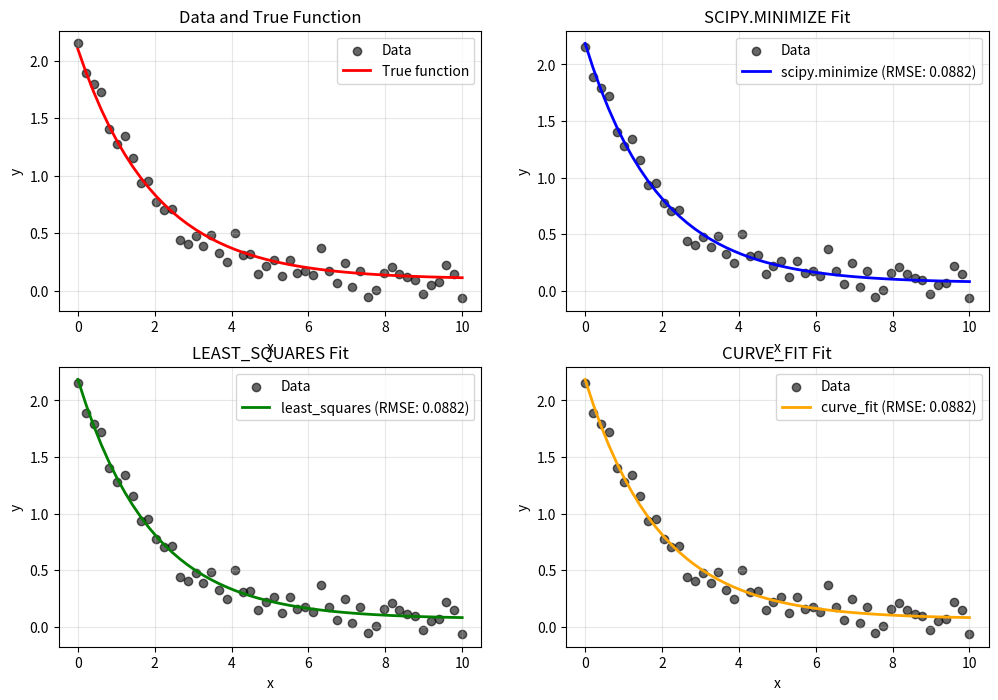

The matplotlib source for this figure: (Note: this script raises an exception after producing the figure.)
import numpy as np
from scipy.optimize import minimize, least_squares, differential_evolution
from scipy.optimize import curve_fit
import matplotlib.pyplot as plt

def calculate_rmse(predictions, targets):
    """
    Calculate Root Mean Square Error between predictions and targets
    """
    return np.sqrt(np.mean((predictions - targets)**2))

def objective_function(params, func, x_data, y_data):
    """
    Objective function to minimize: RMSE between function predictions and data
    """
    predictions = func(x_data, *params)
    return calculate_rmse(predictions, y_data)

def fit_parameters_scipy_minimize(func, x_data, y_data, initial_guess, bounds=None):
    """
    Fit parameters using scipy.optimize.minimize
    
    Parameters:
    func: function that takes (x, *params) and returns predictions
    x_data: input data
    y_data: target data
    initial_guess: initial parameter values
    bounds: optional bounds for parameters [(min1, max1), (min2, max2), ...]
    """
    
    # Define objective function
    obj_func = lambda params: objective_function(params, func, x_data, y_data)
    
    # Perform optimization
    if bounds is not None:
        result = minimize(obj_func, initial_guess, bounds=bounds, method='L-BFGS-B')
    else:
        result = minimize(obj_func, initial_guess, method='Nelder-Mead')
    
    return result.x, result.fun, result

def fit_parameters_least_squares(func, x_data, y_data, initial_guess, bounds=None):
    """
    Fit parameters using scipy.optimize.least_squares
    
    Parameters:
    func: function that takes (x, *params) and returns predictions
    x_data: input data
    y_data: target data
    initial_guess: initial parameter values
    bounds: optional bounds for parameters [(min1, max1), (min2, max2), ...]
    """
    
    # Define residual function
    def residuals(params):
        predictions = func(x_data, *params)
        return predictions - y_data
    
    # Perform optimization
    if bounds is not None:
        lb = [b[0] for b in bounds]
        ub = [b[1] for b in bounds]
        result = least_squares(residuals, initial_guess, bounds=(lb, ub))
    else:
        result = least_squares(residuals, initial_guess)
    
    # Calculate RMSE
    rmse = calculate_rmse(func(x_data, *result.x), y_data)
    
    return result.x, rmse, result

def fit_parameters_curve_fit(func, x_data, y_data, initial_guess, bounds=None):
    """
    Fit parameters using scipy.optimize.curve_fit
    
    Parameters:
    func: function that takes (x, *params) and returns predictions
    x_data: input data
    y_data: target data
    initial_guess: initial parameter values (p0)
    bounds: optional bounds for parameters [(min1, max1), (min2, max2), ...]
    """
    
    try:
        if bounds is not None:
            lb = [b[0] for b in bounds]
            ub = [b[1] for b in bounds]
            popt, pcov = curve_fit(func, x_data, y_data, p0=initial_guess, bounds=(lb, ub))
        else:
            popt, pcov = curve_fit(func, x_data, y_data, p0=initial_guess)
        
        # Calculate RMSE
        predictions = func(x_data, *popt)
        rmse = calculate_rmse(predictions, y_data)
        
        return popt, rmse, pcov
    
    except RuntimeError as e:
        print(f"Curve fitting failed: {e}")
        return None, None, None

def fit_parameters_global_optimization(func, x_data, y_data, bounds = None):
    """
    Fit parameters using global optimization (differential evolution)
    
    Parameters:
    func: function that takes (x, *params) and returns predictions
    x_data: input data
    y_data: target data
    bounds: bounds for parameters [(min1, max1), (min2, max2), ...]
    """
    
    obj_func = lambda params: objective_function(params, func, x_data, y_data)
    
    result = differential_evolution(obj_func, bounds, maxiter=1000, popsize=15)
    
    return result.x, result.fun, result

# Example usage and testing
if __name__ == "__main__":
    # Example function: exponential decay with noise
    def example_func(x, a, b, c):
        """Example function: a * exp(-b * x) + c"""
        return a * np.exp(-b * x) + c
    
    # Generate synthetic data
    np.random.seed(42)
    x_data = np.linspace(0, 10, 50)
    true_params = [2.0, 0.5, 0.1]  # a=2, b=0.5, c=0.1
    y_data = example_func(x_data, *true_params) + 0.1 * np.random.normal(size=len(x_data))
    
    # Initial guess and bounds
    initial_guess = [1.0, 1.0, 0.0]
    bounds = [(0, 5), (0, 2), (-1, 1)]
    
    print("True parameters:", true_params)
    print("\n" + "="*50)
    
    # Test different optimization methods
    methods = [
        ("scipy.minimize", fit_parameters_scipy_minimize),
        ("least_squares", fit_parameters_least_squares),
        ("curve_fit", fit_parameters_curve_fit),
        ("global_optimization", fit_parameters_global_optimization)
    ]
    
    results = {}
    
    for method_name, method_func in methods:
        print(f"\n{method_name.upper()}:")
        try:
            if method_name == "global_optimization":
                params, rmse, _ = method_func(example_func, x_data, y_data, bounds)
            else:
                params, rmse, _ = method_func(example_func, x_data, y_data, initial_guess, bounds)
            
            print(f"  Optimal parameters: {params}")
            print(f"  RMSE: {rmse:.6f}")
            results[method_name] = (params, rmse)
            
        except Exception as e:
            print(f"  Error: {e}")
    
    # Plot results
    plt.figure(figsize=(12, 8))
    
    # Plot data
    plt.subplot(2, 2, 1)
    plt.scatter(x_data, y_data, alpha=0.6, label='Data', color='black')
    plt.plot(x_data, example_func(x_data, *true_params), 'r-', label='True function', linewidth=2)
    plt.xlabel('x')
    plt.ylabel('y')
    plt.title('Data and True Function')
    plt.legend()
    plt.grid(True, alpha=0.3)
    
    # Plot fits from different methods
    colors = ['blue', 'green', 'orange', 'purple']
    for i, (method_name, (params, rmse)) in enumerate(results.items()):
        plt.subplot(2, 2, i+2)
        plt.scatter(x_data, y_data, alpha=0.6, label='Data', color='black')
        plt.plot(x_data, example_func(x_data, *params), color=colors[i], 
                label=f'{method_name} (RMSE: {rmse:.4f})', linewidth=2)
        plt.xlabel('x')
        plt.ylabel('y')
        plt.title(f'{method_name.upper()} Fit')
        plt.legend()
        plt.grid(True, alpha=0.3)
    
    plt.tight_layout()
    plt.show()
    
    print("\n" + "="*50)
    print("SUMMARY:")
    for method_name, (params, rmse) in results.items():
        print(f"{method_name}: RMSE = {rmse:.6f}, Params = {params}") 